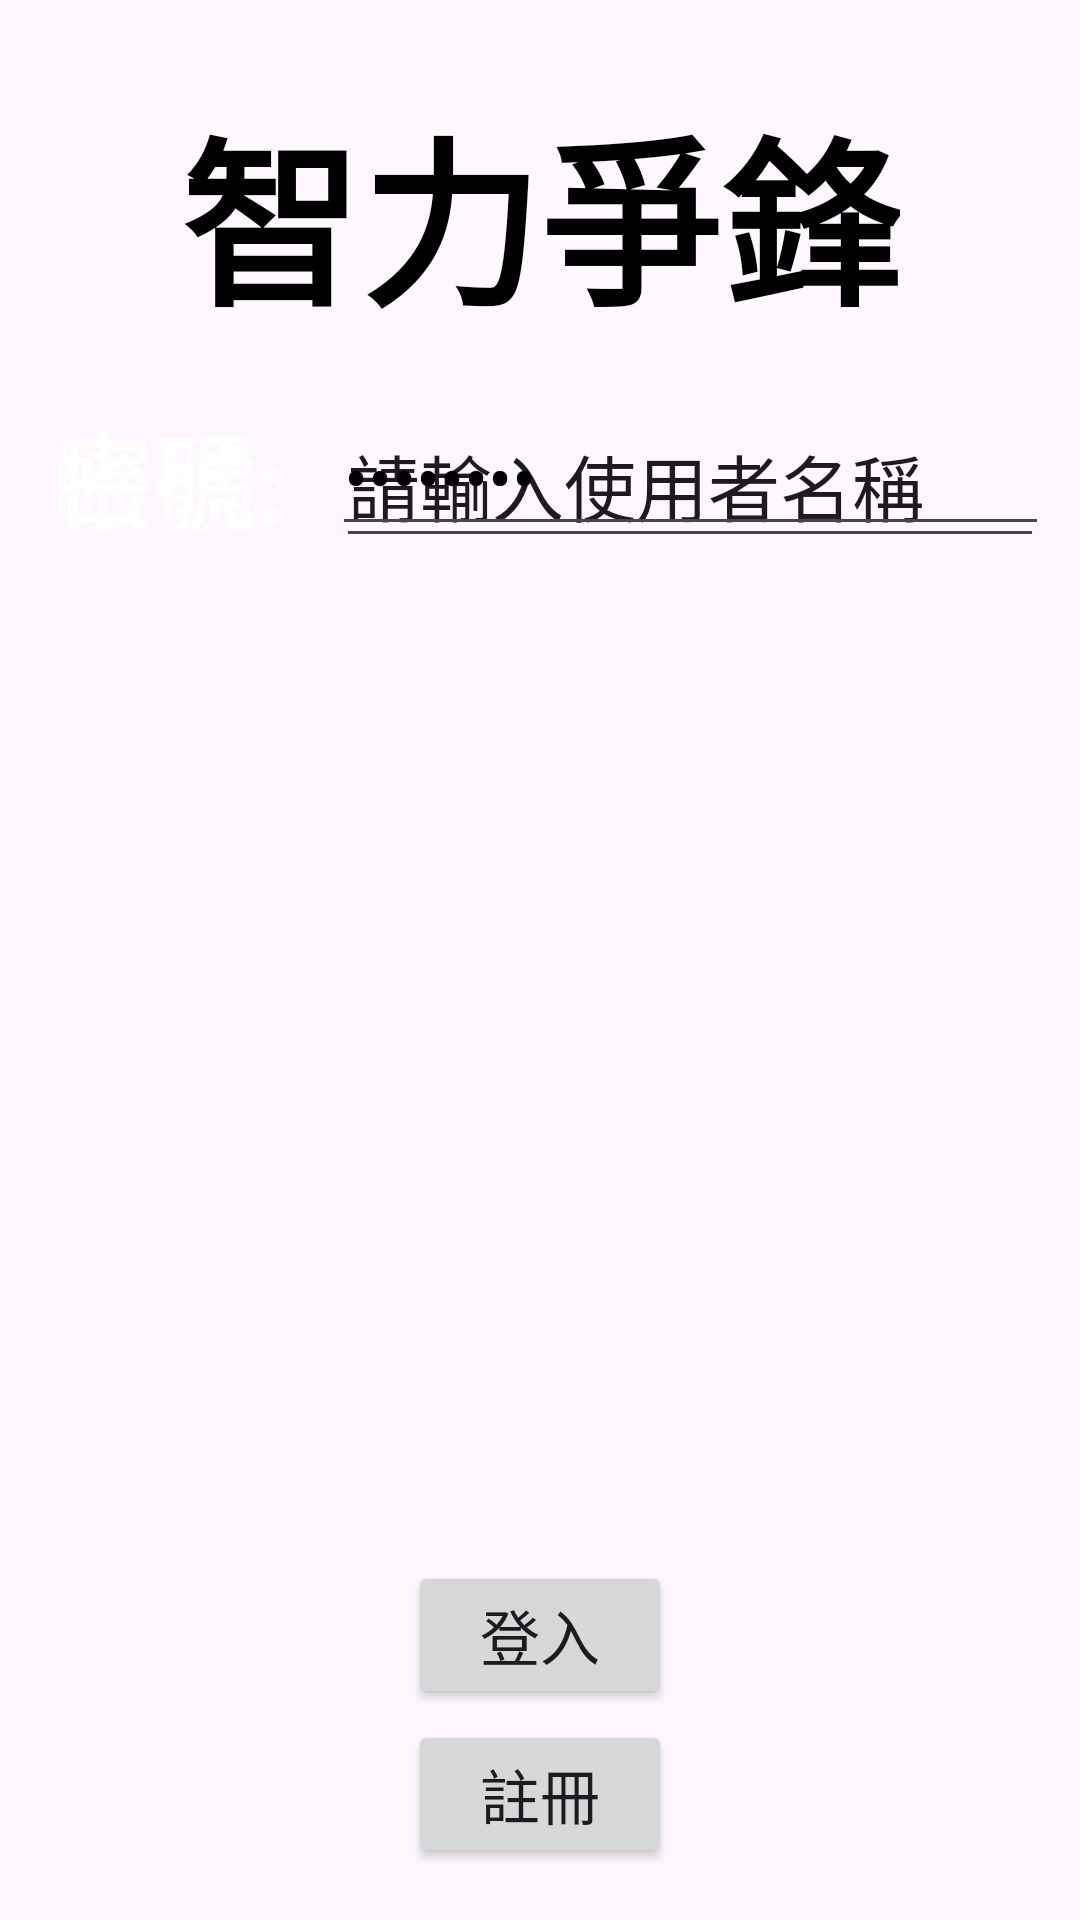

Produce the Android XML layout that renders to this screen, including the resource entries it uses.
<!-- AndroidManifest.xml: application theme Theme.智力爭鋒IntelligenceCompetetion -->
<!-- res/layout/activity_main.xml -->
<?xml version="1.0" encoding="utf-8"?>
<androidx.constraintlayout.widget.ConstraintLayout xmlns:android="http://schemas.android.com/apk/res/android"
    xmlns:app="http://schemas.android.com/apk/res-auto"
    xmlns:tools="http://schemas.android.com/tools"
    android:id="@+id/main"
    android:layout_width="match_parent"
    android:layout_height="match_parent"
    tools:context=".MainActivity">

    <ImageView
        android:id="@+id/password"
        android:layout_width="match_parent"
        android:layout_height="match_parent"
        android:adjustViewBounds="true"
        android:contentDescription="@string/login_background"
        android:scaleType="centerCrop"
        app:srcCompat="@drawable/app_login_background"
        tools:layout_editor_absoluteX="0dp"
        tools:layout_editor_absoluteY="0dp" />

    <androidx.constraintlayout.widget.Guideline
        android:id="@+id/guideline"
        android:layout_width="wrap_content"
        android:layout_height="wrap_content"
        android:orientation="horizontal"
        app:layout_constraintGuide_begin="660dp" />

    <TextView
        android:id="@+id/Version"
        android:layout_width="wrap_content"
        android:layout_height="wrap_content"
        android:text="@string/version"
        android:textColor="@color/black"
        android:textSize="16sp"
        app:layout_constraintBottom_toTopOf="@+id/guideline"
        app:layout_constraintEnd_toEndOf="parent"
        app:layout_constraintStart_toStartOf="parent"
        app:layout_constraintTop_toTopOf="@+id/guideline" />

    <androidx.constraintlayout.widget.Guideline
        android:id="@+id/guideline2"
        android:layout_width="wrap_content"
        android:layout_height="wrap_content"
        android:orientation="horizontal"
        app:layout_constraintGuide_percent="0.25" />

    <androidx.constraintlayout.widget.Guideline
        android:id="@+id/guideline3"
        android:layout_width="wrap_content"
        android:layout_height="wrap_content"
        android:orientation="horizontal"
        app:layout_constraintGuide_end="482dp" />

    <EditText
        android:id="@+id/Username"
        android:layout_width="236dp"
        android:layout_height="52dp"
        android:autofillHints=""
        android:ems="10"
        android:hint="@string/UsernameHint"
        android:inputType="text"
        android:text="@string/Username"
        android:textSize="24sp"
        app:layout_constraintBottom_toTopOf="@+id/guideline2"
        app:layout_constraintEnd_toStartOf="@+id/guideline4"
        app:layout_constraintStart_toStartOf="@+id/guideline4"
        app:layout_constraintTop_toTopOf="@+id/guideline2" />

    <EditText
        android:id="@+id/Password"
        android:layout_width="239dp"
        android:layout_height="48dp"
        android:autofillHints=""
        android:ems="10"
        android:inputType="textPassword"
        android:text="@string/UsernameHint"
        android:textColor="@color/black"
        android:textSize="24sp"
        app:layout_constraintBottom_toTopOf="@+id/guideline3"
        app:layout_constraintEnd_toStartOf="@+id/guideline4"
        app:layout_constraintHorizontal_bias="0.501"
        app:layout_constraintStart_toStartOf="@+id/guideline4"
        app:layout_constraintTop_toTopOf="@+id/guideline3"
        app:layout_constraintVertical_bias="0.0" />

    <androidx.constraintlayout.widget.Guideline
        android:id="@+id/guideline4"
        android:layout_width="wrap_content"
        android:layout_height="wrap_content"
        android:orientation="vertical"
        app:layout_constraintGuide_begin="230dp" />

    <TextView
        android:id="@+id/Usernameshow"
        android:layout_width="wrap_content"
        android:layout_height="wrap_content"
        android:text="@string/UsernameShow"
        android:textColor="@color/design_default_color_background"
        android:textColorLink="@color/design_default_color_primary"
        android:textSize="34sp"
        app:layout_constraintBottom_toTopOf="@+id/guideline2"
        app:layout_constraintEnd_toStartOf="@+id/guideline5"
        app:layout_constraintStart_toStartOf="@+id/guideline5"
        app:layout_constraintTop_toTopOf="@+id/guideline2" />

    <TextView
        android:id="@+id/PasswordShow"
        android:layout_width="wrap_content"
        android:layout_height="wrap_content"
        android:text="@string/PasswordShow"
        android:textColor="@color/white"
        android:textSize="34sp"
        app:layout_constraintBottom_toTopOf="@+id/guideline3"
        app:layout_constraintEnd_toStartOf="@+id/guideline5"
        app:layout_constraintStart_toStartOf="@+id/guideline5"
        app:layout_constraintTop_toTopOf="@+id/guideline3" />

    <androidx.constraintlayout.widget.Guideline
        android:id="@+id/guideline5"
        android:layout_width="wrap_content"
        android:layout_height="wrap_content"
        android:orientation="vertical"
        app:layout_constraintGuide_begin="60dp" />

    <TextView
        android:id="@+id/Appname"
        android:layout_width="wrap_content"
        android:layout_height="wrap_content"
        android:text="@string/AppName"
        android:textColor="@color/black"
        android:textSize="60sp"
        android:textStyle="bold"
        app:layout_constraintBottom_toTopOf="@+id/guideline7"
        app:layout_constraintEnd_toEndOf="parent"
        app:layout_constraintStart_toStartOf="parent"
        app:layout_constraintTop_toTopOf="@+id/guideline7" />

    <androidx.constraintlayout.widget.Guideline
        android:id="@+id/guideline7"
        android:layout_width="wrap_content"
        android:layout_height="wrap_content"
        android:orientation="horizontal"
        app:layout_constraintGuide_begin="71dp" />

    <Button
        android:id="@+id/Login"
        android:layout_width="wrap_content"
        android:layout_height="wrap_content"
        android:text="@string/loginText"
        android:textSize="20sp"
        app:layout_constraintBottom_toTopOf="@+id/guideline12"
        app:layout_constraintEnd_toEndOf="parent"
        app:layout_constraintStart_toStartOf="parent"
        app:layout_constraintTop_toTopOf="@+id/guideline12" />

    <Button
        android:id="@+id/Register"
        android:layout_width="wrap_content"
        android:layout_height="wrap_content"
        android:text="@string/registerText"
        android:textSize="20sp"
        app:layout_constraintBottom_toTopOf="@+id/guideline11"
        app:layout_constraintEnd_toEndOf="parent"
        app:layout_constraintStart_toStartOf="parent"
        app:layout_constraintTop_toTopOf="@+id/guideline11" />

    <androidx.constraintlayout.widget.Guideline
        android:id="@+id/guideline10"
        android:layout_width="wrap_content"
        android:layout_height="wrap_content"
        android:orientation="vertical"
        app:layout_constraintGuide_begin="20dp" />

    <androidx.constraintlayout.widget.Guideline
        android:id="@+id/guideline11"
        android:layout_width="wrap_content"
        android:layout_height="wrap_content"
        android:orientation="horizontal"
        app:layout_constraintGuide_begin="598dp" />

    <androidx.constraintlayout.widget.Guideline
        android:id="@+id/guideline12"
        android:layout_width="wrap_content"
        android:layout_height="wrap_content"
        android:orientation="horizontal"
        app:layout_constraintGuide_begin="545dp" />

</androidx.constraintlayout.widget.ConstraintLayout>
<!-- resources referenced by this layout -->
<resources>
  <string name="AppName">智力爭鋒</string>
  <string name="PasswordShow">"密碼: "</string>
  <string name="Username">請輸入使用者名稱</string>
  <string name="UsernameHint">請輸入使用者名稱</string>
  <string name="UsernameShow">"帳號: "</string>
  <string name="loginText">登入</string>
  <string name="login_background">bg</string>
  <string name="registerText">註冊</string>
  <string name="version">1.0.0 beta</string>
  <style name="Theme.智力爭鋒IntelligenceCompetetion" parent="Base.Theme.智力爭鋒IntelligenceCompetetion" />
  <style name="Base.Theme.智力爭鋒IntelligenceCompetetion" parent="Theme.Material3.DayNight.NoActionBar">
          
          
      </style>
  <!-- not gathered from this repository: default colours our renderer supplied (Android Studio template values) -->
  <color name="black">#FF000000</color>
  <color name="white">#FFFFFFFF</color>
</resources>
